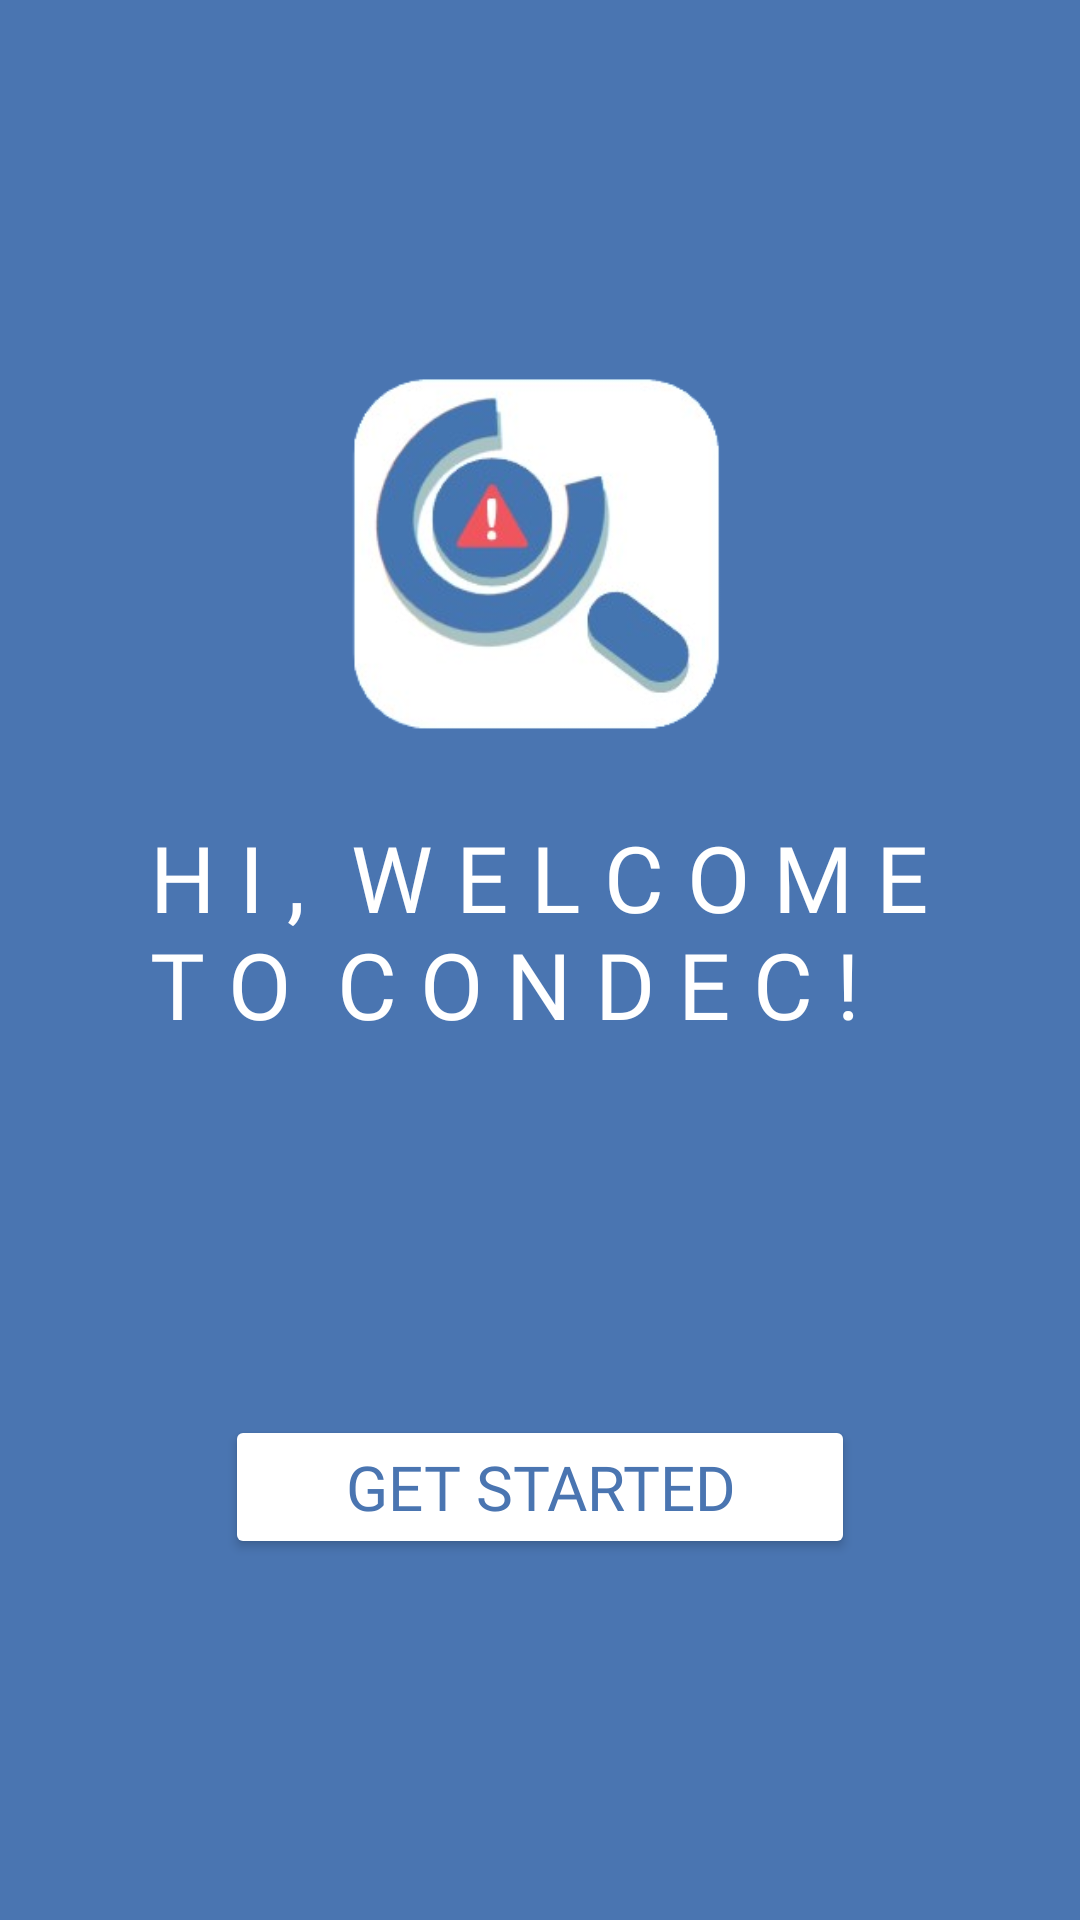

Here is an Android app screen rendered from its layout file. Give the layout XML and the strings, colors and styles it references.
<!-- AndroidManifest.xml: application theme Theme.ConDec -->
<!-- res/layout/layout_starting_page.xml -->
<?xml version="1.0" encoding="utf-8"?>
<androidx.constraintlayout.widget.ConstraintLayout xmlns:android="http://schemas.android.com/apk/res/android"
    xmlns:app="http://schemas.android.com/apk/res-auto"
    xmlns:tools="http://schemas.android.com/tools"
    android:layout_width="match_parent"
    android:layout_height="match_parent"
    android:background="@color/blue_main_background">

    <ImageView
        android:id="@+id/imageView11"
        android:layout_width="0dp"
        android:layout_height="wrap_content"
        android:layout_marginStart="100dp"
        android:layout_marginTop="100dp"
        android:layout_marginEnd="100dp"
        android:layout_marginBottom="20dp"
        app:layout_constraintBottom_toTopOf="@+id/textView19"
        app:layout_constraintEnd_toEndOf="parent"
        app:layout_constraintHorizontal_bias="1.0"
        app:layout_constraintStart_toStartOf="parent"
        app:layout_constraintTop_toTopOf="parent"
        app:srcCompat="@drawable/condec_new_logo" />

    <TextView
        android:id="@+id/textView19"
        android:layout_width="0dp"
        android:layout_height="100dp"
        android:layout_marginStart="50dp"
        android:layout_marginTop="-60dp"
        android:layout_marginEnd="50dp"
        android:layout_marginBottom="100dp"
        android:autoSizeMaxTextSize="35dp"
        android:autoSizePresetSizes="50sp"
        android:autoSizeTextType="uniform"
        android:fontFamily="@font/impact"
        android:text="H I ,  W E L C O M E  T O  C O N D E C !"
        android:textAlignment="viewStart"
        app:layout_constraintBottom_toTopOf="@+id/btnGetStarted"
        app:layout_constraintEnd_toEndOf="parent"
        app:layout_constraintHorizontal_bias="0.0"
        app:layout_constraintStart_toStartOf="parent"
        app:layout_constraintTop_toBottomOf="@+id/imageView11" />

    <Button
        android:id="@+id/btnGetStarted"
        android:layout_width="0dp"
        android:layout_height="wrap_content"
        android:layout_marginStart="75dp"
        android:layout_marginEnd="75dp"
        android:layout_marginBottom="163dp"
        android:autoSizeTextType="uniform"
        android:backgroundTint="@color/white"
        android:fontFamily="@font/arialbd"
        android:text="Get Started"
        android:textColor="@color/blue_main_background"
        android:textColorHighlight="@color/white"
        android:textColorHint="@color/white"
        android:textColorLink="@color/white"
        android:textStyle="normal"
        app:cornerRadius="15dp"
        app:layout_constraintBottom_toBottomOf="parent"
        app:layout_constraintEnd_toEndOf="parent"
        app:layout_constraintStart_toStartOf="parent"
        app:layout_constraintTop_toBottomOf="@+id/textView19" />
</androidx.constraintlayout.widget.ConstraintLayout>
<!-- resources referenced by this layout -->
<resources>
  <color name="blue_main_background">#FF4a75b1</color>
  <color name="white">#FFFFFFFF</color>
  <!-- drawable condec_new_logo: png bitmap (drawable, 51565 bytes) -->
  <style name="Theme.ConDec" parent="Base.Theme.ConDec" />
  <style name="Base.Theme.ConDec" parent="Theme.Material3.DayNight.NoActionBar">
          <item name="android:windowBackground">@color/white</item>
          <item name="windowActionBar">false</item>
          <item name="android:windowFullscreen">true</item>
          <item name="android:windowContentOverlay">@null</item>
          <item name="windowNoTitle">true</item>
          <item name="android:colorBackground">@color/blue_main_background</item>
          <item name="android:background">@color/transparent</item>
          <item name="android:textColor">@color/white</item>
          <item name="checkboxStyle">@style/MyCheckboxStyle</item>
          <item name="android:checkboxStyle">@style/MyCheckboxStyle</item>
      </style>
  <color name="transparent">#00FFFFFF</color>
  <style name="MyCheckboxStyle" parent="Widget.AppCompat.CompoundButton.CheckBox">
          <item name="colorAccent">@color/green</item>
          <item name="buttonTint">@color/white</item>
          <item name="color">@color/black_main_background</item>
          <item name="colorButtonNormal">@color/black_main_background</item>
      </style>
  <color name="green">#FF1ea441</color>
  <color name="black_main_background">#FF1c202b</color>
</resources>
